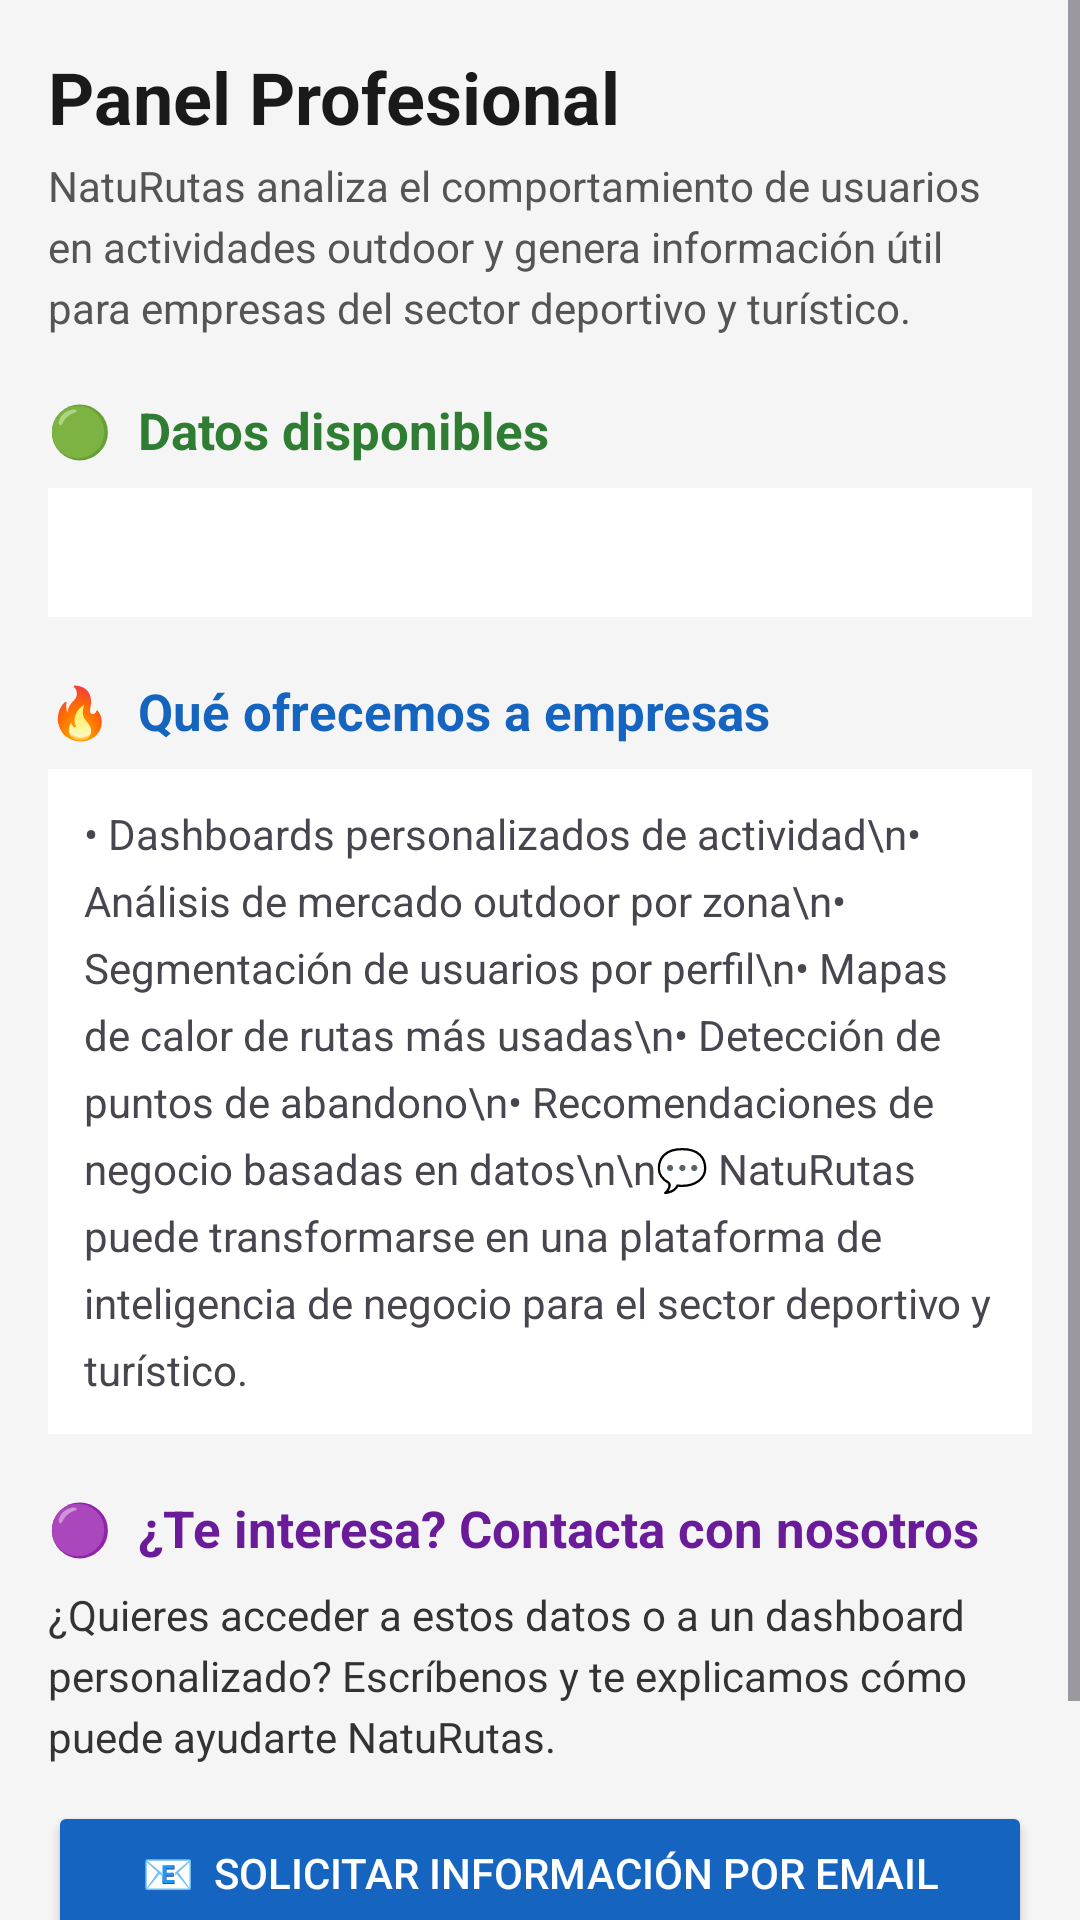

Produce the Android XML layout that renders to this screen, including the resource entries it uses.
<!-- AndroidManifest.xml: application theme Theme.Gpxeditor -->
<!-- res/layout/activity_business_insights.xml -->
<?xml version="1.0" encoding="utf-8"?>
<ScrollView xmlns:android="http://schemas.android.com/apk/res/android"
    android:layout_width="match_parent"
    android:layout_height="match_parent"
    android:background="#F5F5F5">

    <LinearLayout
        android:layout_width="match_parent"
        android:layout_height="wrap_content"
        android:orientation="vertical"
        android:padding="16dp">

        
        <TextView
            android:layout_width="match_parent"
            android:layout_height="wrap_content"
            android:text="Panel Profesional"
            android:textSize="24sp"
            android:textStyle="bold"
            android:textColor="#1A1A1A"
            android:layout_marginBottom="4dp" />

        <TextView
            android:layout_width="match_parent"
            android:layout_height="wrap_content"
            android:text="NatuRutas analiza el comportamiento de usuarios en actividades outdoor y genera información útil para empresas del sector deportivo y turístico."
            android:textSize="14sp"
            android:textColor="#555555"
            android:lineSpacingExtra="4dp"
            android:layout_marginBottom="20dp" />

        
        <TextView
            android:layout_width="match_parent"
            android:layout_height="wrap_content"
            android:text="🟢  Datos disponibles"
            android:textSize="17sp"
            android:textStyle="bold"
            android:textColor="#2E7D32"
            android:layout_marginBottom="8dp" />

        <TextView
            android:id="@+id/tvResumen"
            android:layout_width="match_parent"
            android:layout_height="wrap_content"
            android:textSize="14sp"
            android:lineSpacingExtra="6dp"
            android:background="#FFFFFF"
            android:padding="12dp"
            android:layout_marginBottom="20dp" />

        
        <TextView
            android:layout_width="match_parent"
            android:layout_height="wrap_content"
            android:text="🔥  Qué ofrecemos a empresas"
            android:textSize="17sp"
            android:textStyle="bold"
            android:textColor="#1565C0"
            android:layout_marginBottom="8dp" />

        <TextView
            android:layout_width="match_parent"
            android:layout_height="wrap_content"
            android:text="• Dashboards personalizados de actividad\n• Análisis de mercado outdoor por zona\n• Segmentación de usuarios por perfil\n• Mapas de calor de rutas más usadas\n• Detección de puntos de abandono\n• Recomendaciones de negocio basadas en datos\n\n💬 NatuRutas puede transformarse en una plataforma de inteligencia de negocio para el sector deportivo y turístico."
            android:textSize="14sp"
            android:lineSpacingExtra="6dp"
            android:background="#FFFFFF"
            android:padding="12dp"
            android:layout_marginBottom="20dp" />

        
        <TextView
            android:layout_width="match_parent"
            android:layout_height="wrap_content"
            android:text="🟣  ¿Te interesa? Contacta con nosotros"
            android:textSize="17sp"
            android:textStyle="bold"
            android:textColor="#6A1B9A"
            android:layout_marginBottom="8dp" />

        <TextView
            android:layout_width="match_parent"
            android:layout_height="wrap_content"
            android:text="¿Quieres acceder a estos datos o a un dashboard personalizado? Escríbenos y te explicamos cómo puede ayudarte NatuRutas."
            android:textSize="14sp"
            android:textColor="#333333"
            android:lineSpacingExtra="4dp"
            android:layout_marginBottom="12dp" />

        <Button
            android:id="@+id/btnSolicitarInfo"
            android:layout_width="match_parent"
            android:layout_height="wrap_content"
            android:text="📧  Solicitar información por email"
            android:layout_marginBottom="10dp"
            android:backgroundTint="#1565C0"
            android:textColor="#FFFFFF" />

        <Button
            android:id="@+id/btnWhatsApp"
            android:layout_width="match_parent"
            android:layout_height="wrap_content"
            android:text="💬  Contactar por WhatsApp"
            android:backgroundTint="#25D366"
            android:textColor="#FFFFFF" />

    </LinearLayout>

</ScrollView>
<!-- resources referenced by this layout -->
<resources>
  <style name="Theme.Gpxeditor" parent="Base.Theme.Gpxeditor" />
  <style name="Base.Theme.Gpxeditor" parent="Theme.Material3.DayNight.NoActionBar">
          <item name="colorPrimary">@color/naturutas_primary</item>
          <item name="colorOnPrimary">@color/naturutas_on_primary</item>
          <item name="colorSurface">@color/naturutas_surface</item>
          <item name="colorOnSurface">@color/naturutas_on_surface</item>
          <item name="android:colorBackground">@color/naturutas_background</item>
          <item name="colorOutline">@color/naturutas_outline</item>
          <item name="android:statusBarColor">@color/naturutas_surface</item>
          <item name="android:navigationBarColor">@color/naturutas_surface</item>
          <item name="android:windowLightStatusBar">true</item>
          <item name="android:windowLightNavigationBar">true</item>
      </style>
  <color name="naturutas_primary">#176B45</color>
  <color name="naturutas_on_primary">#FFFFFFFF</color>
  <color name="naturutas_surface">#FFFBFE</color>
  <color name="naturutas_on_surface">#1B1C1B</color>
  <color name="naturutas_background">#F2F6F3</color>
  <color name="naturutas_outline">#D8E2DC</color>
</resources>
